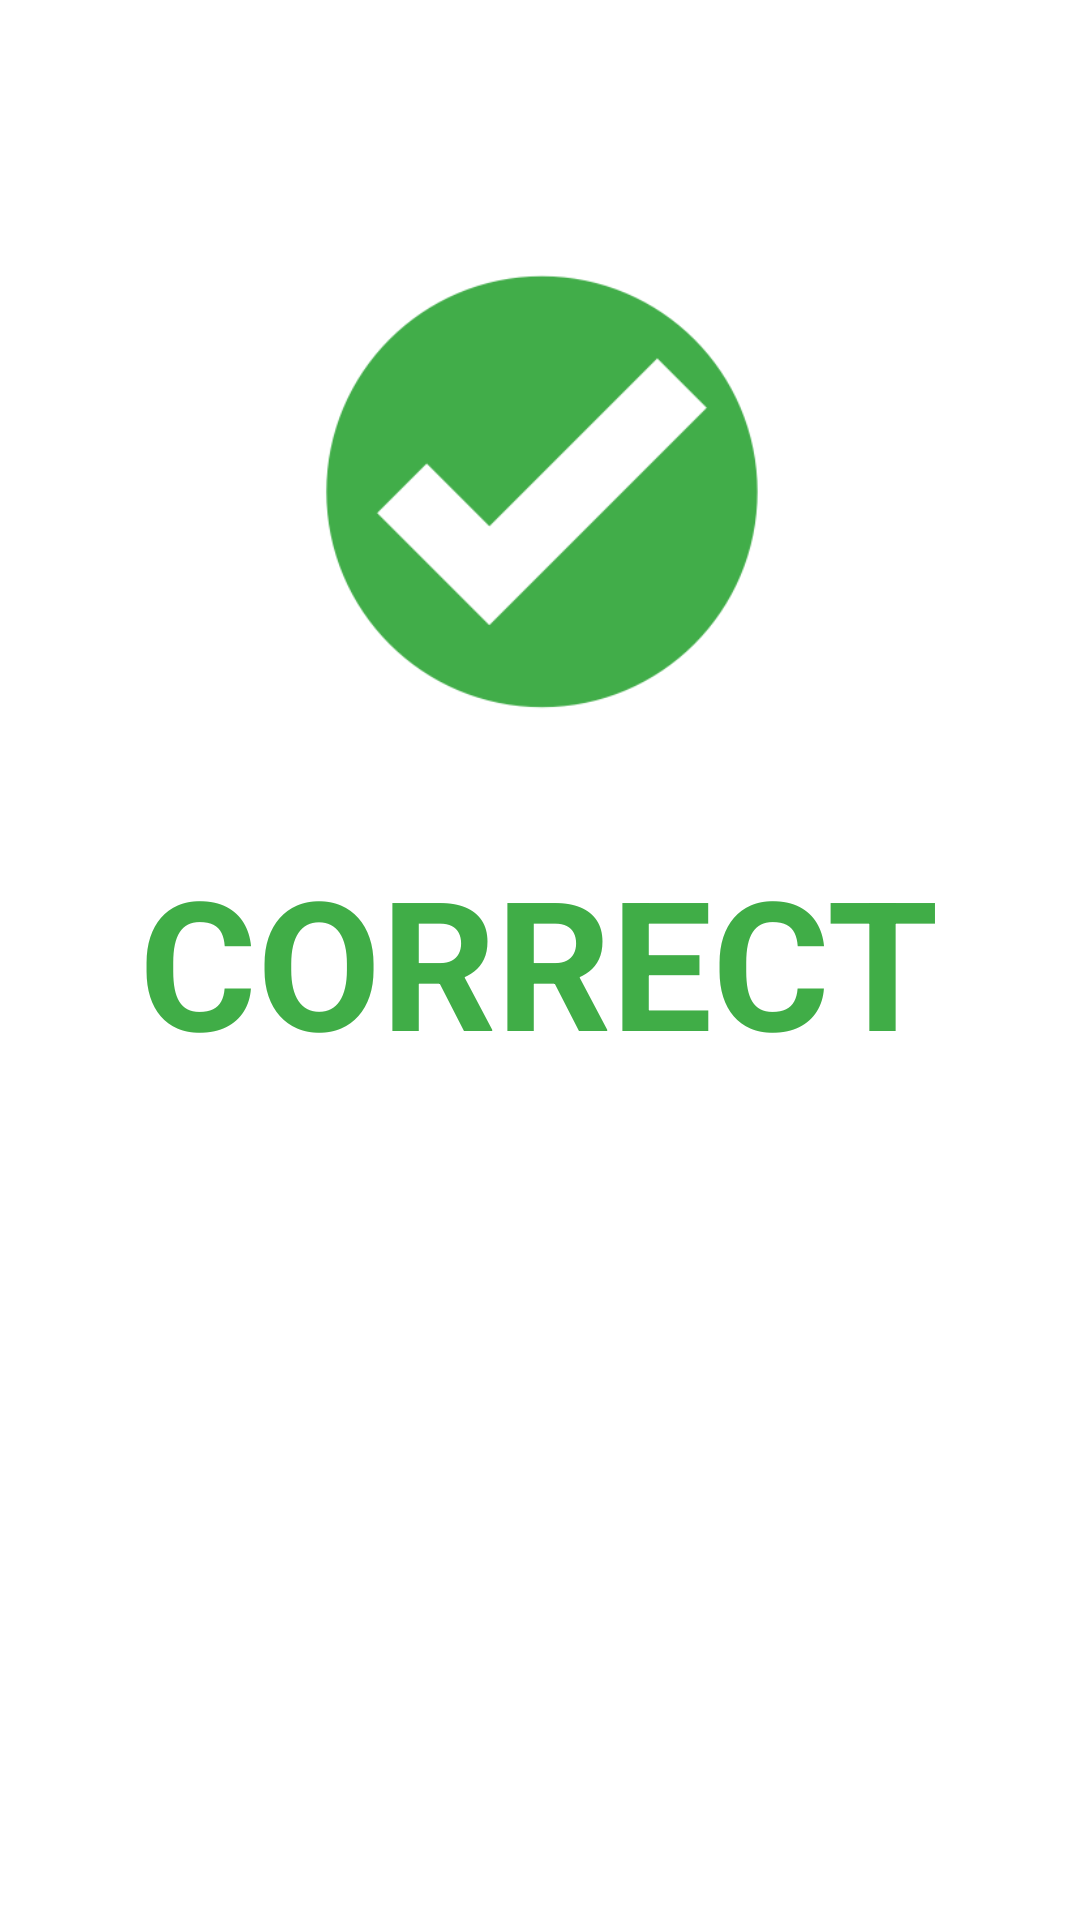

Android layout source for this screen:
<!-- AndroidManifest.xml: application theme Theme.Quizzler -->
<!-- res/layout/correctpopup.xml -->
<?xml version="1.0" encoding="utf-8"?>
<LinearLayout xmlns:android="http://schemas.android.com/apk/res/android"
    android:layout_width="350dp"
    android:layout_height="475dp"
    android:layout_gravity="center"
    android:background="@drawable/card_layout"
    android:orientation="vertical">

    <ImageView
        android:layout_width="150dp"
        android:layout_height="150dp"
        android:layout_gravity="center"
        android:layout_marginTop="90dp"
        android:src="@drawable/correct_mark" />

    <TextView
        android:layout_width="wrap_content"
        android:layout_height="wrap_content"
        android:layout_gravity="center_horizontal"
        android:layout_marginTop="40dp"
        android:text="@string/correct_mark"
        android:textAllCaps="true"
        android:textColor="@color/green"
        android:textSize="60sp"
        android:textStyle="bold" />

</LinearLayout>
<!-- resources referenced by this layout -->
<resources>
  <color name="green">#40ad47</color>
  <!-- drawable card_layout (drawable) -->
  <?xml version="1.0" encoding="utf-8"?>
  <shape xmlns:android="http://schemas.android.com/apk/res/android"
      android:layout_height="wrap_content"
      android:layout_width="wrap_content">
  
      <solid android:color="#FFFFFF"/>
      <stroke
          android:width="3dp"
          android:color="#FFFFFF" />
      <corners android:radius="10dp"/>
      <padding
          android:left="0dp"
          android:top="0dp"
          android:right="0dp"
          android:bottom="0dp" />
  
  </shape>
  <!-- drawable correct_mark: png bitmap (drawable, 13780 bytes) -->
  <string name="correct_mark">Correct</string>
  <style name="Theme.Quizzler" parent="Theme.MaterialComponents.DayNight.DarkActionBar">
          
          <item name="colorPrimary">@color/blue_primary</item>
          <item name="colorPrimaryVariant">@color/blue_secondary</item>
          <item name="colorOnPrimary">@color/white</item>
          
          <item name="colorSecondary">@color/teal_200</item>
          <item name="colorSecondaryVariant">@color/teal_700</item>
          <item name="colorOnSecondary">@color/black</item>
          
          <item name="android:statusBarColor" tools:targetApi="l">?attr/colorPrimaryVariant</item>
          
      </style>
  <color name="blue_primary">#396EE5</color>
  <color name="blue_secondary">#3362CB</color>
  <color name="white">#FFFFFFFF</color>
  <color name="teal_200">#FF03DAC5</color>
  <color name="teal_700">#FF018786</color>
  <color name="black">#FF000000</color>
</resources>
